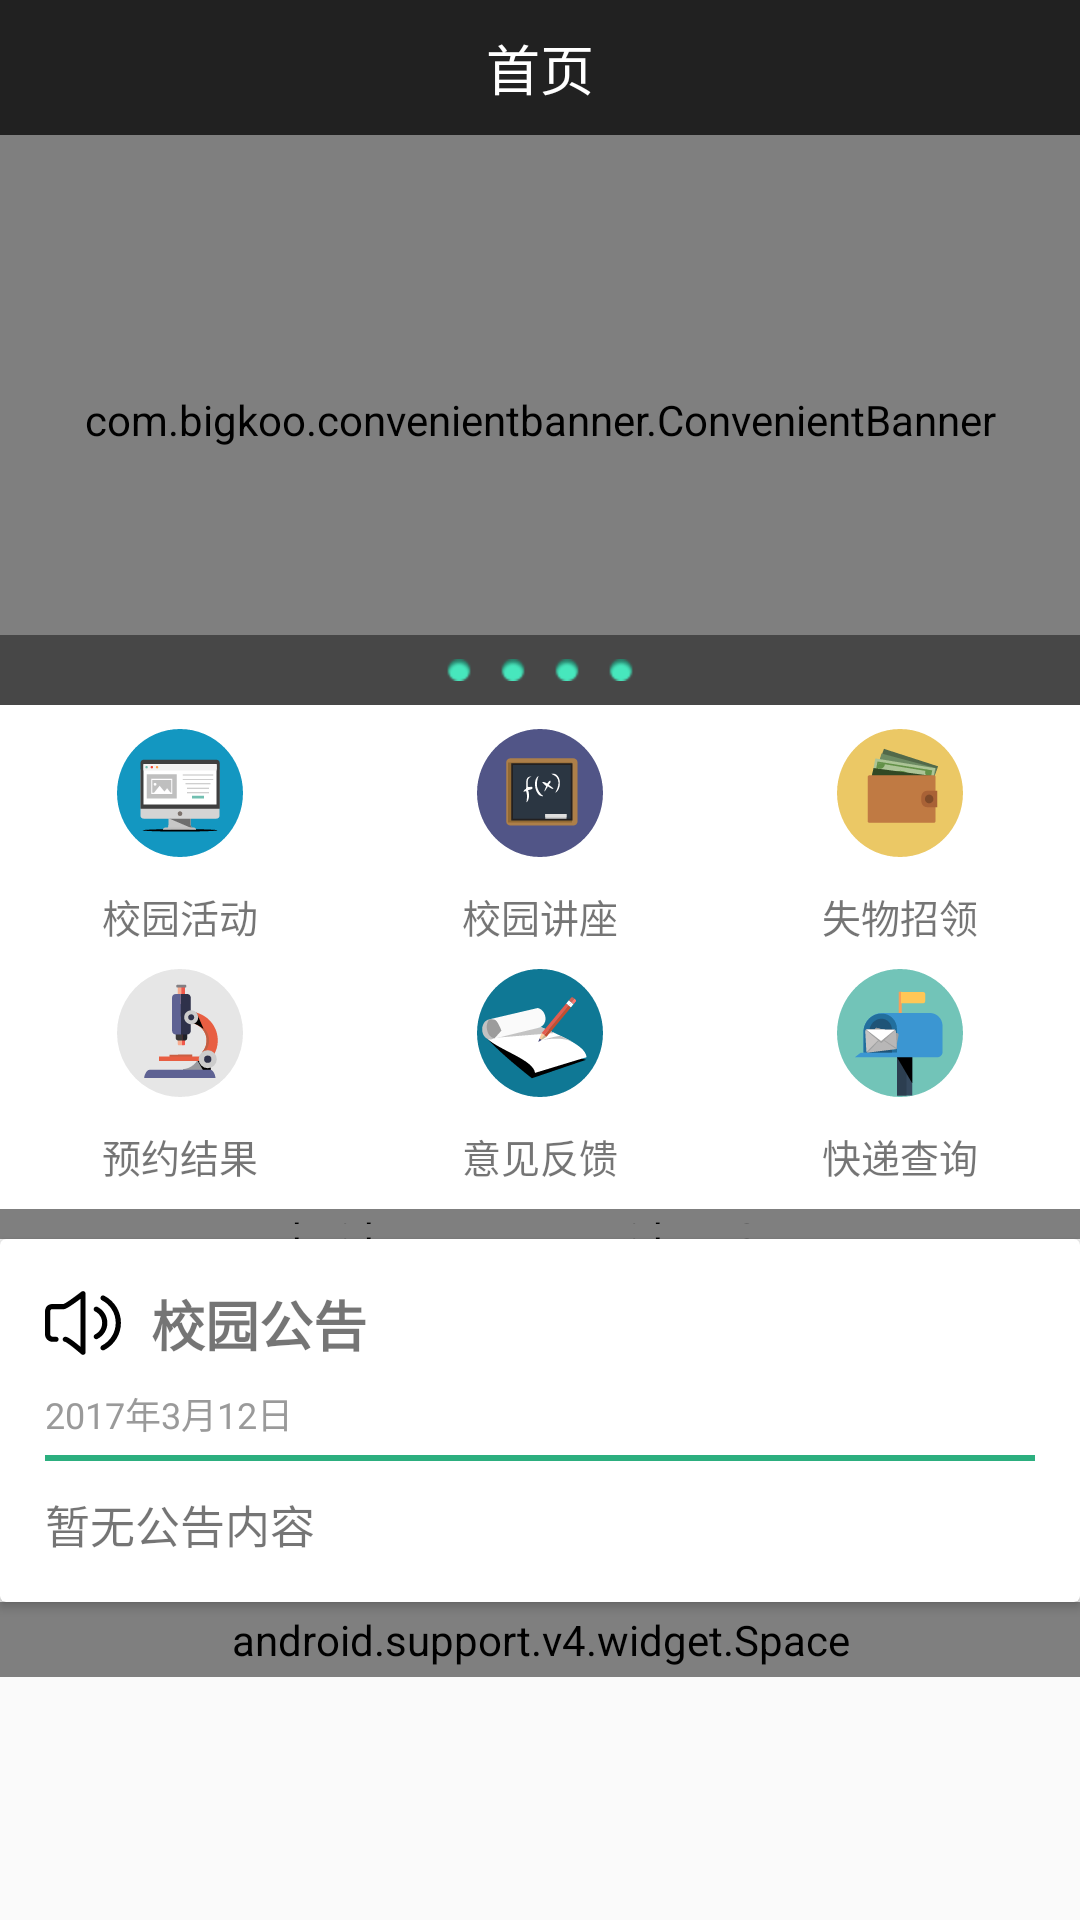

Here is an Android app screen rendered from its layout file. Give the layout XML and the strings, colors and styles it references.
<!-- AndroidManifest.xml: application theme AppTheme -->
<!-- res/layout/fragment_home.xml -->
<?xml version="1.0" encoding="utf-8"?>
<LinearLayout xmlns:android="http://schemas.android.com/apk/res/android"
              xmlns:app="http://schemas.android.com/apk/res-auto"
              android:layout_width="match_parent"
              android:layout_height="match_parent"
              android:fitsSystemWindows="true"
              android:orientation="vertical">


    <android.support.v7.widget.Toolbar
        android:id="@+id/toolbar"
        android:layout_width="match_parent"
        android:layout_height="45dp"
        app:popupTheme="@style/ThemeOverlay.AppCompat.Light"
        app:theme="@style/ThemeOverlay.AppCompat.Dark.ActionBar"
        android:background="@color/colorPrimary">

        <TextView
            android:id="@+id/tv_title"
            android:layout_width="wrap_content"
            android:layout_height="wrap_content"
            android:layout_gravity="center"
            android:singleLine="true"
            android:text="@string/item_home"
            android:textColor="@color/white"
            android:textSize="18sp"/>

    </android.support.v7.widget.Toolbar>

    <ScrollView
        android:layout_width="match_parent"
        android:layout_height="wrap_content"
        android:background="@color/new_bg_color"
        android:orientation="vertical">

        <LinearLayout
            android:layout_width="match_parent"
            android:layout_height="wrap_content"
            android:orientation="vertical">

            <RelativeLayout
                android:layout_width="match_parent"
                android:layout_height="190dp"
                android:background="@color/colorWhite">

                <com.bigkoo.convenientbanner.ConvenientBanner
                    android:id="@+id/banner"
                    android:layout_width="match_parent"
                    android:layout_height="match_parent"
                    app:canLoop="true"
                    app:layout_scrollFlags="scroll"/>

                <LinearLayout
                    android:id="@+id/hy_layout"
                    android:layout_width="match_parent"
                    android:layout_height="wrap_content"
                    android:layout_alignParentBottom="true"
                    android:layout_centerHorizontal="true"
                    android:background="@color/half_black"
                    android:gravity="center"
                    android:orientation="horizontal"
                    android:padding="8dp">

                    <ImageView
                        android:layout_width="wrap_content"
                        android:layout_height="wrap_content"
                        android:layout_gravity="center_vertical"
                        android:clickable="true"
                        android:padding="0dp"
                        android:src="@drawable/hy_point_sel"/>

                    <ImageView
                        android:layout_width="wrap_content"
                        android:layout_height="wrap_content"
                        android:layout_gravity="center_vertical"
                        android:clickable="true"
                        android:padding="0dp"
                        android:src="@drawable/hy_point_sel"/>

                    <ImageView
                        android:layout_width="wrap_content"
                        android:layout_height="wrap_content"
                        android:layout_gravity="center_vertical"
                        android:clickable="true"
                        android:padding="0dp"
                        android:src="@drawable/hy_point_sel"/>

                    <ImageView
                        android:layout_width="wrap_content"
                        android:layout_height="wrap_content"
                        android:layout_gravity="center_vertical"
                        android:clickable="true"
                        android:padding="0dp"
                        android:src="@drawable/hy_point_sel"/>

                </LinearLayout>
            </RelativeLayout>

            <LinearLayout
                android:id="@+id/no_develop"
                android:layout_width="match_parent"
                android:layout_height="wrap_content"
                android:background="@color/white"
                android:paddingBottom="8dp"
                android:paddingTop="8dp">

                <TextView
                    android:layout_width="0dp"
                    android:layout_height="match_parent"
                    android:layout_weight="1"
                    android:drawablePadding="10dp"
                    android:drawableTop="@mipmap/xy"
                    android:gravity="center"
                    android:text="校园活动"
                    android:textSize="13sp"/>

                <TextView
                    android:layout_width="0dp"
                    android:layout_height="match_parent"
                    android:layout_weight="1"
                    android:drawablePadding="10dp"
                    android:drawableTop="@mipmap/jz"
                    android:gravity="center"
                    android:text="校园讲座"
                    android:textSize="13sp"/>

                <TextView
                    android:layout_width="0dp"
                    android:layout_height="match_parent"
                    android:layout_weight="1"
                    android:drawablePadding="10dp"
                    android:drawableTop="@mipmap/swzl"
                    android:gravity="center"
                    android:text="失物招领"
                    android:textSize="13sp"/>

            </LinearLayout>

            <LinearLayout
                android:layout_width="match_parent"
                android:layout_height="wrap_content"
                android:background="@color/white"
                android:paddingBottom="8dp">

                <TextView
                    android:id="@+id/c_order"
                    android:layout_width="0dp"
                    android:layout_height="match_parent"
                    android:layout_weight="1"
                    android:drawablePadding="10dp"
                    android:drawableTop="@mipmap/jsyy"
                    android:gravity="center"
                    android:text="预约结果"
                    android:textSize="13sp"/>

                <TextView
                    android:id="@+id/exam_num"
                    android:layout_width="0dp"
                    android:layout_height="match_parent"
                    android:layout_weight="1"
                    android:drawablePadding="10dp"
                    android:drawableTop="@mipmap/cjcx"
                    android:gravity="center"
                    android:text="意见反馈"
                    android:textSize="13sp"/>

                <TextView
                    android:id="@+id/express"
                    android:layout_width="0dp"
                    android:layout_height="match_parent"
                    android:layout_weight="1"
                    android:drawablePadding="10dp"
                    android:drawableTop="@mipmap/kuaidi"
                    android:gravity="center"
                    android:text="快递查询"
                    android:textSize="13sp"/>

            </LinearLayout>

            <android.support.v4.widget.Space
                android:layout_width="match_parent"
                android:layout_height="5dp"/>

            <ViewFlipper
                android:id="@+id/viewflipper"
                android:layout_width="match_parent"
                android:layout_height="wrap_content"
                android:autoStart="true"
                android:flipInterval="3000"
                android:inAnimation="@anim/anim_marquee_in"
                android:outAnimation="@anim/anim_marquee_out"/>

            <android.support.v4.widget.Space
                android:layout_width="match_parent"
                android:layout_height="5dp"/>

            <android.support.v7.widget.CardView
                android:id="@+id/rl_notice"
                android:layout_width="match_parent"
                android:layout_height="wrap_content"
                android:elevation="8dp">

                <LinearLayout
                    android:layout_width="match_parent"
                    android:layout_height="wrap_content"
                    android:orientation="vertical"
                    android:padding="15dp">

                    <TextView
                        android:layout_width="wrap_content"
                        android:layout_height="wrap_content"
                        android:layout_gravity="left"
                        android:drawableLeft="@drawable/pub_icon"
                        android:drawablePadding="10dp"
                        android:text="校园公告"
                        android:textSize="18sp"
                        android:textStyle="bold"/>

                    <TextView
                        android:id="@+id/tv_notice_time"
                        android:layout_width="wrap_content"
                        android:layout_height="wrap_content"
                        android:layout_gravity="left"
                        android:layout_marginTop="8dp"
                        android:text="2017年3月12日"
                        android:textColor="#9a9a9a"
                        android:textSize="12sp"/>

                    <View
                        android:layout_width="match_parent"
                        android:layout_height="2dp"
                        android:layout_marginBottom="10dp"
                        android:layout_marginTop="5dp"
                        android:background="@color/my_green"/>

                    <TextView
                        android:id="@+id/tv_notice_content"
                        android:layout_width="match_parent"
                        android:layout_height="wrap_content"
                        android:ellipsize="end"
                        android:lineSpacingExtra="3dp"
                        android:maxLines="10"
                        android:text="暂无公告内容"
                        android:textSize="15sp"/>
                </LinearLayout>
            </android.support.v7.widget.CardView>

            <android.support.v4.widget.Space
                android:layout_width="match_parent"
                android:layout_height="25dp"/>

        </LinearLayout>
    </ScrollView>
</LinearLayout>
<!-- resources referenced by this layout -->
<resources>
  <color name="colorPrimary">#212121</color>
  <color name="colorWhite">#fff</color>
  <color name="half_black">#70000000</color>
  <color name="my_green">#2caf7f</color>
  <color name="new_bg_color">#f1f1f1</color>
  <color name="white">#fff</color>
  <!-- drawable hy_point_sel (drawable) -->
  <?xml version="1.0" encoding="utf-8"?>
  <selector xmlns:android="http://schemas.android.com/apk/res/android">
      <item android:drawable="@drawable/moon_page_unselected" android:state_enabled="false"/>
      <item android:drawable="@drawable/moon_page_selected" android:state_enabled="true"/>
  
  </selector>
  <!-- drawable pub_icon: png bitmap (drawable-xxhdpi, 1514 bytes) -->
  <!-- mipmap cjcx: png bitmap (mipmap-xxhdpi, 5558 bytes) -->
  <!-- mipmap jsyy: png bitmap (mipmap-xxhdpi, 4890 bytes) -->
  <!-- mipmap jz: png bitmap (mipmap-xxhdpi, 3885 bytes) -->
  <!-- mipmap kuaidi: png bitmap (mipmap-xxhdpi, 4747 bytes) -->
  <!-- mipmap swzl: png bitmap (mipmap-xxhdpi, 4234 bytes) -->
  <!-- mipmap xy: png bitmap (mipmap-xxhdpi, 4074 bytes) -->
  <string name="item_home">首页</string>
  <style name="AppTheme" parent="Theme.AppCompat.Light.DarkActionBar">
          
          <item name="colorPrimary">@color/colorPrimary</item>
          <item name="colorPrimaryDark">@color/colorPrimaryDark</item>
          <item name="colorAccent">@color/colorAccent</item>
      </style>
  <!-- drawable moon_page_unselected: png bitmap (drawable-hdpi, 363 bytes) -->
  <!-- drawable moon_page_selected: png bitmap (drawable-hdpi, 368 bytes) -->
  <color name="colorPrimaryDark">#212121</color>
  <color name="colorAccent">#2caf7f</color>
</resources>
